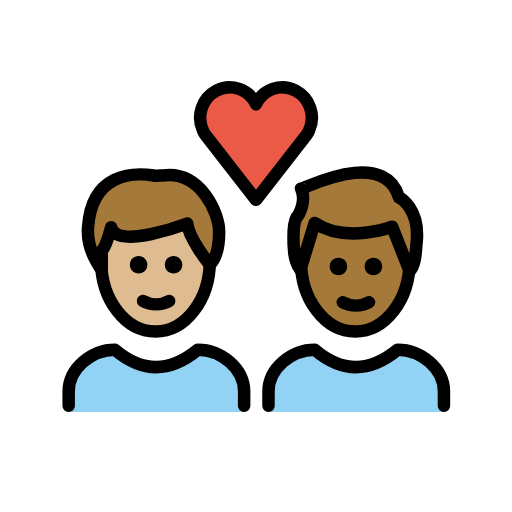
t = 0.00 s
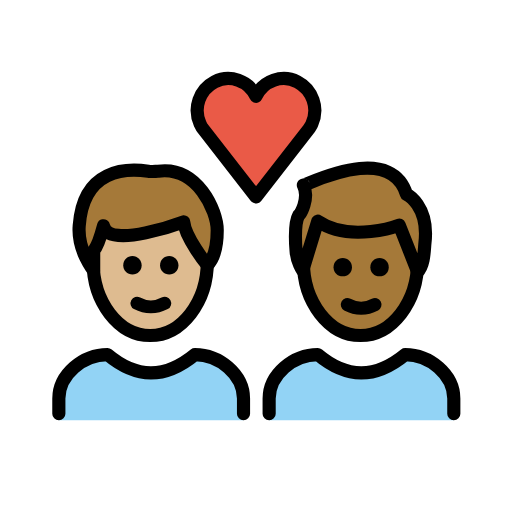
t = 0.36 s
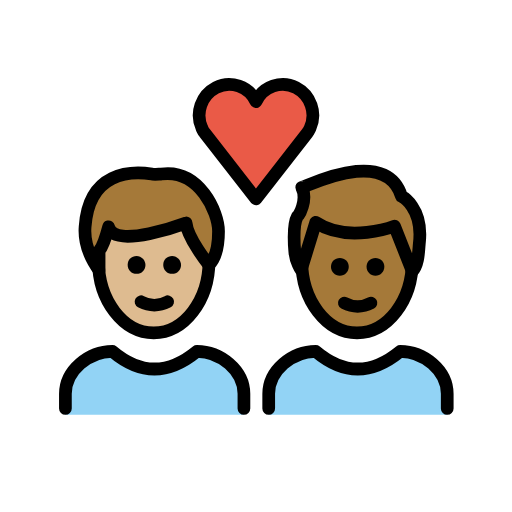
t = 0.84 s
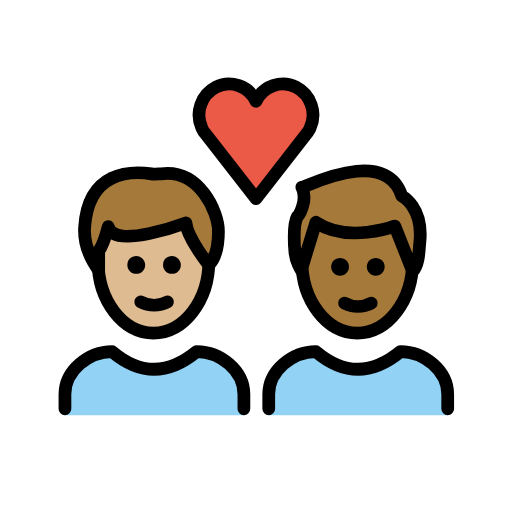
t = 1.20 s
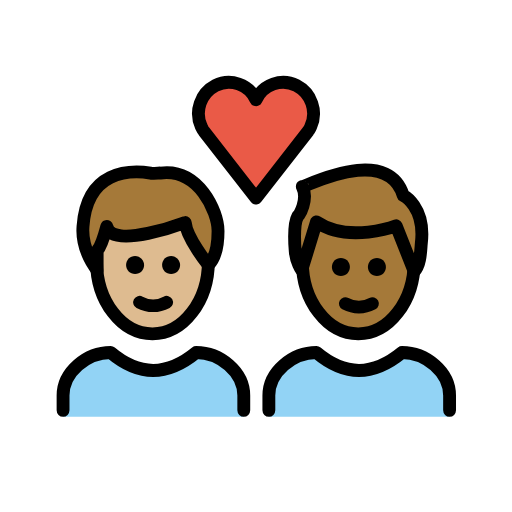
t = 1.56 s
t = 2.04 s: frame unchanged from t = 0.00 s, image omitted

The animated SVG that drew these frames (rendered in a browser with its animation timeline set to each time). Animation: 1 SMIL element (animateTransform=1); one cycle of 2.40 s, repeats indefinitely.

<?xml version='1.0' encoding='utf-8'?>
<svg xmlns="http://www.w3.org/2000/svg" id="emoji" viewBox="-5 -5 82 82" version="1.1" width="200" height="200" role="img">
  <title>OpenMoji: couple with heart: man, man, medium-light skin tone, medium-dark skin tone</title><g transform="translate(36 36)"><g><g transform="translate(-36 -36)"><g id="color">
    <path fill="#92D3F5" d="M6,61v-3.3C6,54,9.7,51,13.4,51c4.4,3.7,8.8,3.7,13.3,0c3.7,0,7.4,3,7.4,6.7V61" />
    <path fill="#92D3F5" d="M38,61v-3.3c0-3.7,3.7-6.7,7.4-6.7c4.4,3.7,8.8,3.7,13.3,0c3.7,0,7.4,3,7.4,6.7V61" />
    <path fill="#EA5A47" d="M36,11.7c1.1-2.4,4-3.4,6.3-2.2s3.3,4,2.2,6.4c-0.1,0.3-0.3,0.5-0.4,0.7L36,27l-8.1-10.4 c-0.2-0.2-0.3-0.5-0.4-0.7c-1.1-2.4-0.1-5.2,2.2-6.4S34.9,9.3,36,11.7L36,11.7z" />
  </g>
  <g id="hair">
    <g id="hair-b">
      <path fill="#A57939" d="M43.2,25.2c0,0.3,13.2-6.8,15.7,1.4c0,0,3.5,1.7,2.8,7.5c-0.1,1-0.1,3.3-1.1,4.3l-2.8-7.1 c0,0-7.4,2.8-12.4-0.6l-2.3,7.5c0,0-0.9-1.3-1-3c0,0-0.4-4,0.4-5.4C42.7,29.8,44.2,27.2,43.2,25.2z" />
    </g>
    <g id="hair-a">
      <path fill="#A57939" d="M9.1,31.2c0.6-8.7,7.2-8.8,10.5-8.3c0.3,0.1,1.2,0,1.5,0c6-0.8,9,6,9,9c0,1.1,0,3.8-1.5,5.3 c0,0-3.4-4.2-3.6-6.6c0,0-11.4,4.3-12.2,0.6c0,0-0.8,3-1.5,3.8c0,0,0,2.3,0,3C11.3,38,8.8,35,9.1,31.2z" />
    </g>
  </g>
  <g id="skin">
    <g id="skin-b">
      <path fill="#a57939" d="M57.8,31.3c0,0-7.4,2.8-12.4-0.6l-2.1,6.8C43.6,43.3,47.4,48,52,48c4.4,0,8-4.2,8.6-9.6L57.8,31.3z" />
    </g>
    <g id="skin-a">
      <path fill="#debb90" d="M25,30.8c0,0-11.4,4.3-12.2,0.6c0,0-0.8,3-1.5,3.8c0,0,0,2.3,0,3l0,0c0.6,5.5,4.2,9.8,8.6,9.8 c4.6,0,8.4-4.7,8.7-10.6C28.3,37,25.2,33.1,25,30.8z" />
    </g>
  </g>
  <g id="skin-shadow" />
  <g id="line">
    <path fill="none" stroke="#000000" stroke-miterlimit="10" stroke-width="2" d="M60.6,35.6c0,0.4,0,0.8,0,1.2 c0,6.2-3.9,11.3-8.7,11.3s-8.7-5.1-8.7-11.3c0-0.2,0-0.5,0-0.7" />
    <path fill="none" stroke="#000000" stroke-linejoin="round" stroke-miterlimit="10" stroke-width="2" d="M43.2,25.2 c0,0.3,13.2-6.8,15.7,1.4c0,0,3.5,1.7,2.8,7.5c-0.1,1-0.1,3.3-1.1,4.3l-2.8-7.1c0,0-7.4,2.8-12.4-0.6l-2.3,7.5c0,0-0.9-1.3-1-3 c0,0-0.4-4,0.4-5.4C42.7,29.8,44.2,27.2,43.2,25.2z" />
    <path fill="none" stroke="#000000" stroke-linecap="round" stroke-linejoin="round" stroke-width="2" d="M36,11.7 c1.1-2.4,4-3.4,6.3-2.2s3.3,4,2.2,6.4c-0.1,0.3-0.3,0.5-0.4,0.7L36,27l-8.1-10.4c-0.2-0.2-0.3-0.5-0.4-0.7 c-1.1-2.4-0.1-5.2,2.2-6.4S34.9,9.3,36,11.7L36,11.7z" />
    <path fill="none" stroke="#000000" stroke-miterlimit="10" stroke-width="2" d="M28.6,36.1c0,0.2,0,0.4,0,0.7 c0,6.2-3.9,11.3-8.7,11.3s-8.7-5.1-8.7-11.3c0-0.2,0-0.4,0-0.7" />
    <path fill="none" stroke="#000000" stroke-linecap="round" stroke-linejoin="round" stroke-width="2" d="M9.1,31.4 c0.6-8.7,7.2-8.8,10.5-8.3c0.3,0.1,1.2,0,1.5,0c6-0.8,9,6,9,9c0,1.1,0,3.8-1.5,5.3c0,0-3.4-4.2-3.6-6.6c0,0-11.4,4.3-12.2,0.6 c0,0-0.8,3-1.5,3.8c0,0,0,2.3,0,3C11.3,38.2,8.8,35.2,9.1,31.4z" />
    <path fill="none" stroke="#000000" stroke-linecap="round" stroke-linejoin="round" stroke-width="2" d="M6,60v-2.3 C6,54,9.7,51,13.4,51c4.4,3.7,8.8,3.7,13.3,0c3.7,0,7.4,3,7.4,6.7V60" />
    <path d="M24.2,37.4c0,0.8-0.6,1.4-1.4,1.4s-1.4-0.6-1.4-1.4c0-0.8,0.6-1.4,1.4-1.4S24.2,36.7,24.2,37.4" />
    <path d="M18.6,37.4c0,0.8-0.6,1.4-1.4,1.4s-1.4-0.6-1.4-1.4c0-0.8,0.6-1.4,1.4-1.4S18.6,36.7,18.6,37.4" />
    <path fill="none" stroke="#000000" stroke-linecap="round" stroke-linejoin="round" stroke-width="2" d="M17.9,43.2 c1.3,0.7,2.9,0.7,4.2,0" />
    <path d="M56.2,37.7c0,0.8-0.6,1.4-1.4,1.4c-0.8,0-1.4-0.6-1.4-1.4c0-0.8,0.6-1.4,1.4-1.4C55.6,36.3,56.2,36.9,56.2,37.7" />
    <path d="M50.6,37.7c0,0.8-0.6,1.4-1.4,1.4s-1.4-0.6-1.4-1.4c0-0.8,0.6-1.4,1.4-1.4S50.6,36.9,50.6,37.7" />
    <path fill="none" stroke="#000000" stroke-linecap="round" stroke-linejoin="round" stroke-width="2" d="M49.9,43.4 c1.3,0.7,2.9,0.7,4.2,0" />
    <path fill="none" stroke="#000000" stroke-linecap="round" stroke-linejoin="round" stroke-width="2" d="M38,60v-2.3 c0-3.7,3.7-6.7,7.4-6.7c4.4,3.7,8.8,3.7,13.3,0c3.7,0,7.4,3,7.4,6.7V60" />
  </g>
</g><animateTransform attributeName="transform" type="scale" values="1;1.07;1;1.04;1;1" dur="2.4s" repeatCount="indefinite" /></g></g></svg>
